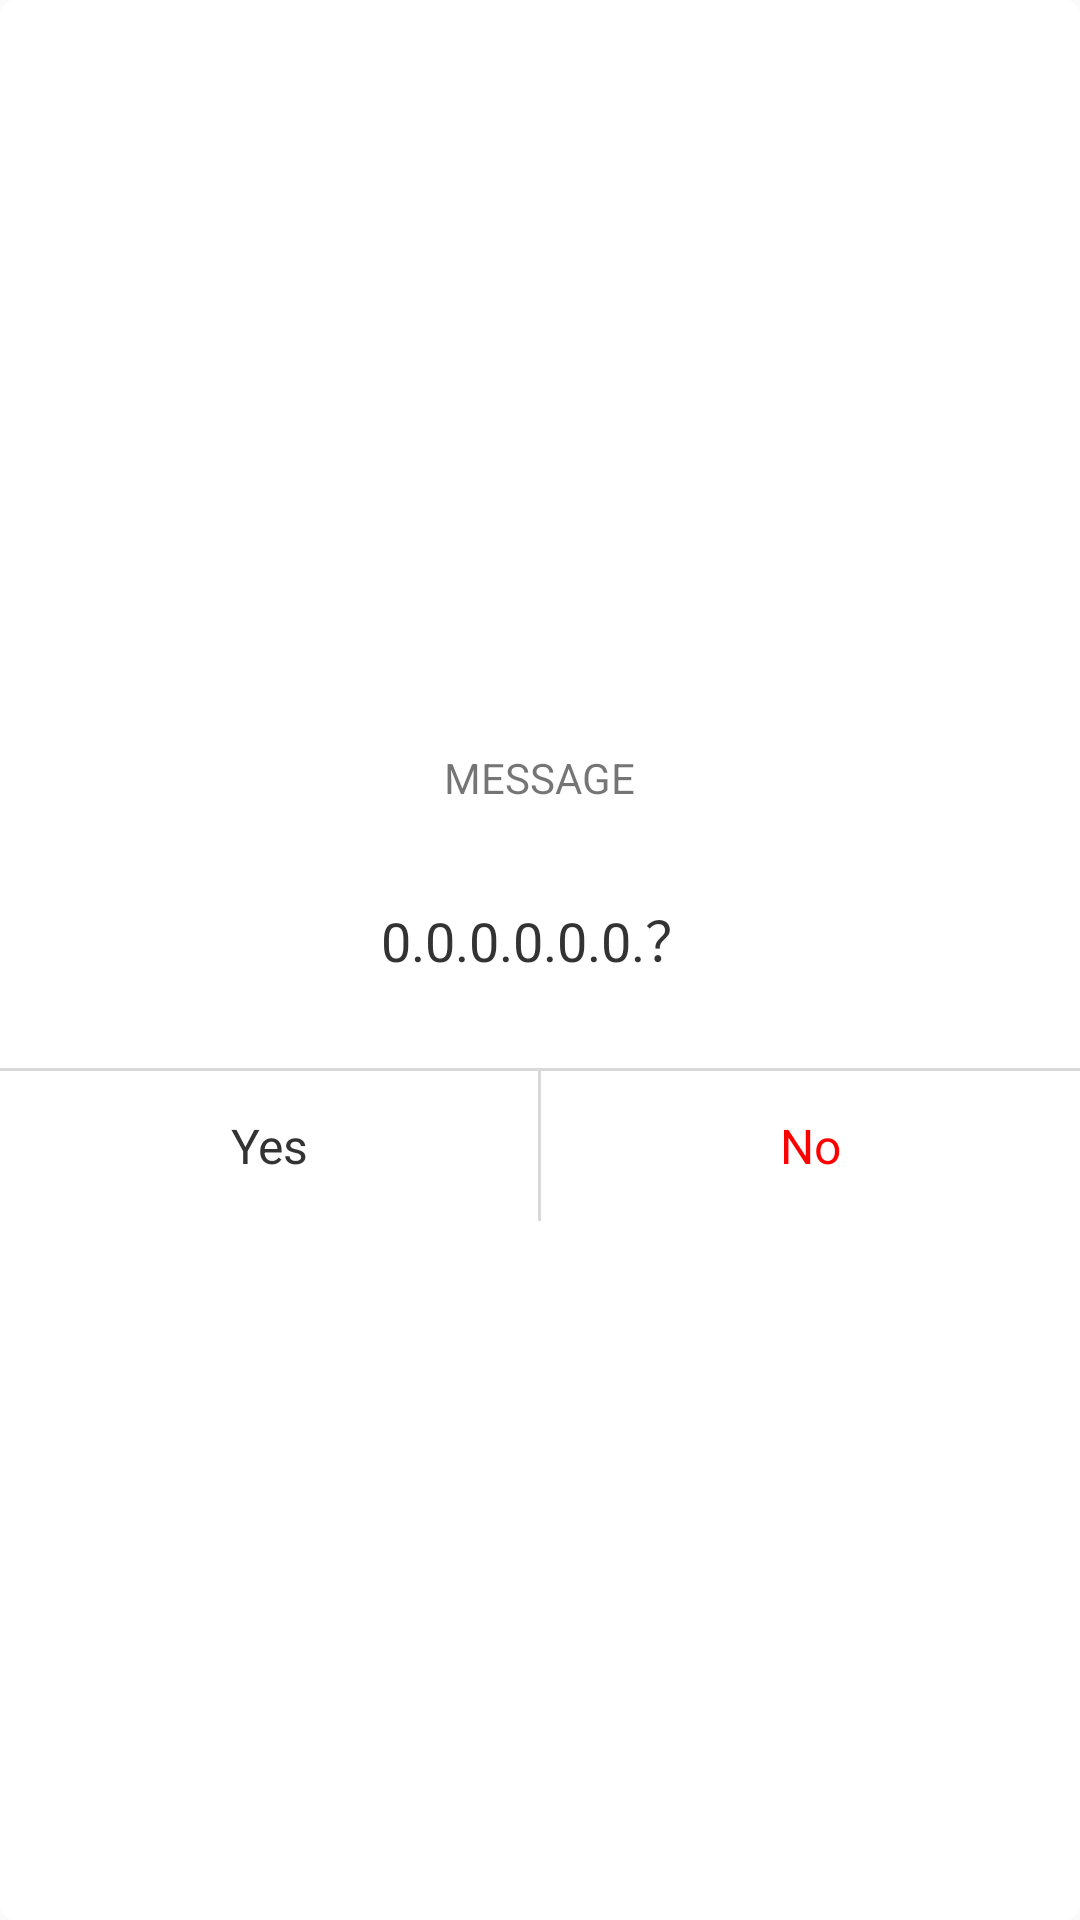

Reconstruct the res/layout file that produces this screen, plus the resources it refers to.
<!-- AndroidManifest.xml: application theme AppTheme -->
<!-- res/layout/dialog_sure_false.xml -->
<?xml version="1.0" encoding="utf-8"?>
<LinearLayout xmlns:android="http://schemas.android.com/apk/res/android"
    android:layout_width="280dp"
    android:layout_height="180dp"
    android:background="@drawable/shape_round_white"
    android:gravity="center"
    android:orientation="vertical"
    android:paddingTop="16.5dp">

    <TextView
        android:text="@string/message"
        android:id="@+id/tv_title"
        android:layout_width="wrap_content"
        android:layout_height="20dp"
        android:layout_marginBottom="20dp"/>

    <TextView
        android:id="@+id/tv_content"
        android:layout_width="240dp"
        android:layout_height="wrap_content"
        android:layout_marginLeft="20dp"
        android:layout_marginRight="20dp"
        android:layout_marginTop="10dp"
        android:gravity="center"
        android:paddingLeft="3dp"
        android:paddingRight="3dp"
        android:text="0.0.0.0.0.0.？"
        android:textColor="#333333"
        android:textSize="18dp"/>

    <TextView
        android:id="@+id/textView12"
        android:layout_width="match_parent"
        android:layout_height="1dp"
        android:layout_marginTop="30dp"
        android:background="#D9D9D9"/>

    <LinearLayout
        android:layout_width="match_parent"
        android:layout_height="wrap_content"
        android:layout_gravity="center_horizontal"
        android:gravity="center"
        android:orientation="horizontal">

        <TextView
            android:id="@+id/tv_sure"
            android:layout_width="0dp"
            android:layout_height="50dp"
            android:layout_weight="1"
            android:gravity="center"
            android:text="Yes"
            android:textColor="#333333"
            android:textSize="16dp"/>

        <TextView
            android:id="@+id/textView10"
            android:layout_width="1dp"
            android:layout_height="match_parent"
            android:background="#D9D9D9"/>

        <TextView
            android:id="@+id/tv_cancel"
            android:layout_width="0dp"
            android:layout_height="50dp"
            android:layout_weight="1"
            android:gravity="center"
            android:text="No"
            android:textColor="@color/red"
            android:textSize="16dp"/>
    </LinearLayout>
</LinearLayout>
<!-- resources referenced by this layout -->
<resources>
  <color name="red">#FF0000</color>
  <!-- drawable shape_round_white (drawable) -->
  <?xml version="1.0" encoding="utf-8"?>
  <shape xmlns:android="http://schemas.android.com/apk/res/android">
  
      
      
      <solid android:color="#FFFFFF"/>
      <corners android:radius="5dp" />
      
  
  </shape>
  <string name="message">MESSAGE</string>
  <style name="AppTheme" parent="Theme.AppCompat.Light.DarkActionBar">
          
          <item name="colorPrimary">@color/colorPrimary</item>
          <item name="colorPrimaryDark">@color/colorPrimaryDark</item>
          <item name="colorAccent">@color/colorAccent</item>
      </style>
  <color name="colorPrimary">#3F51B5</color>
  <color name="colorPrimaryDark">#303F9F</color>
  <color name="colorAccent">#FF4081</color>
</resources>
